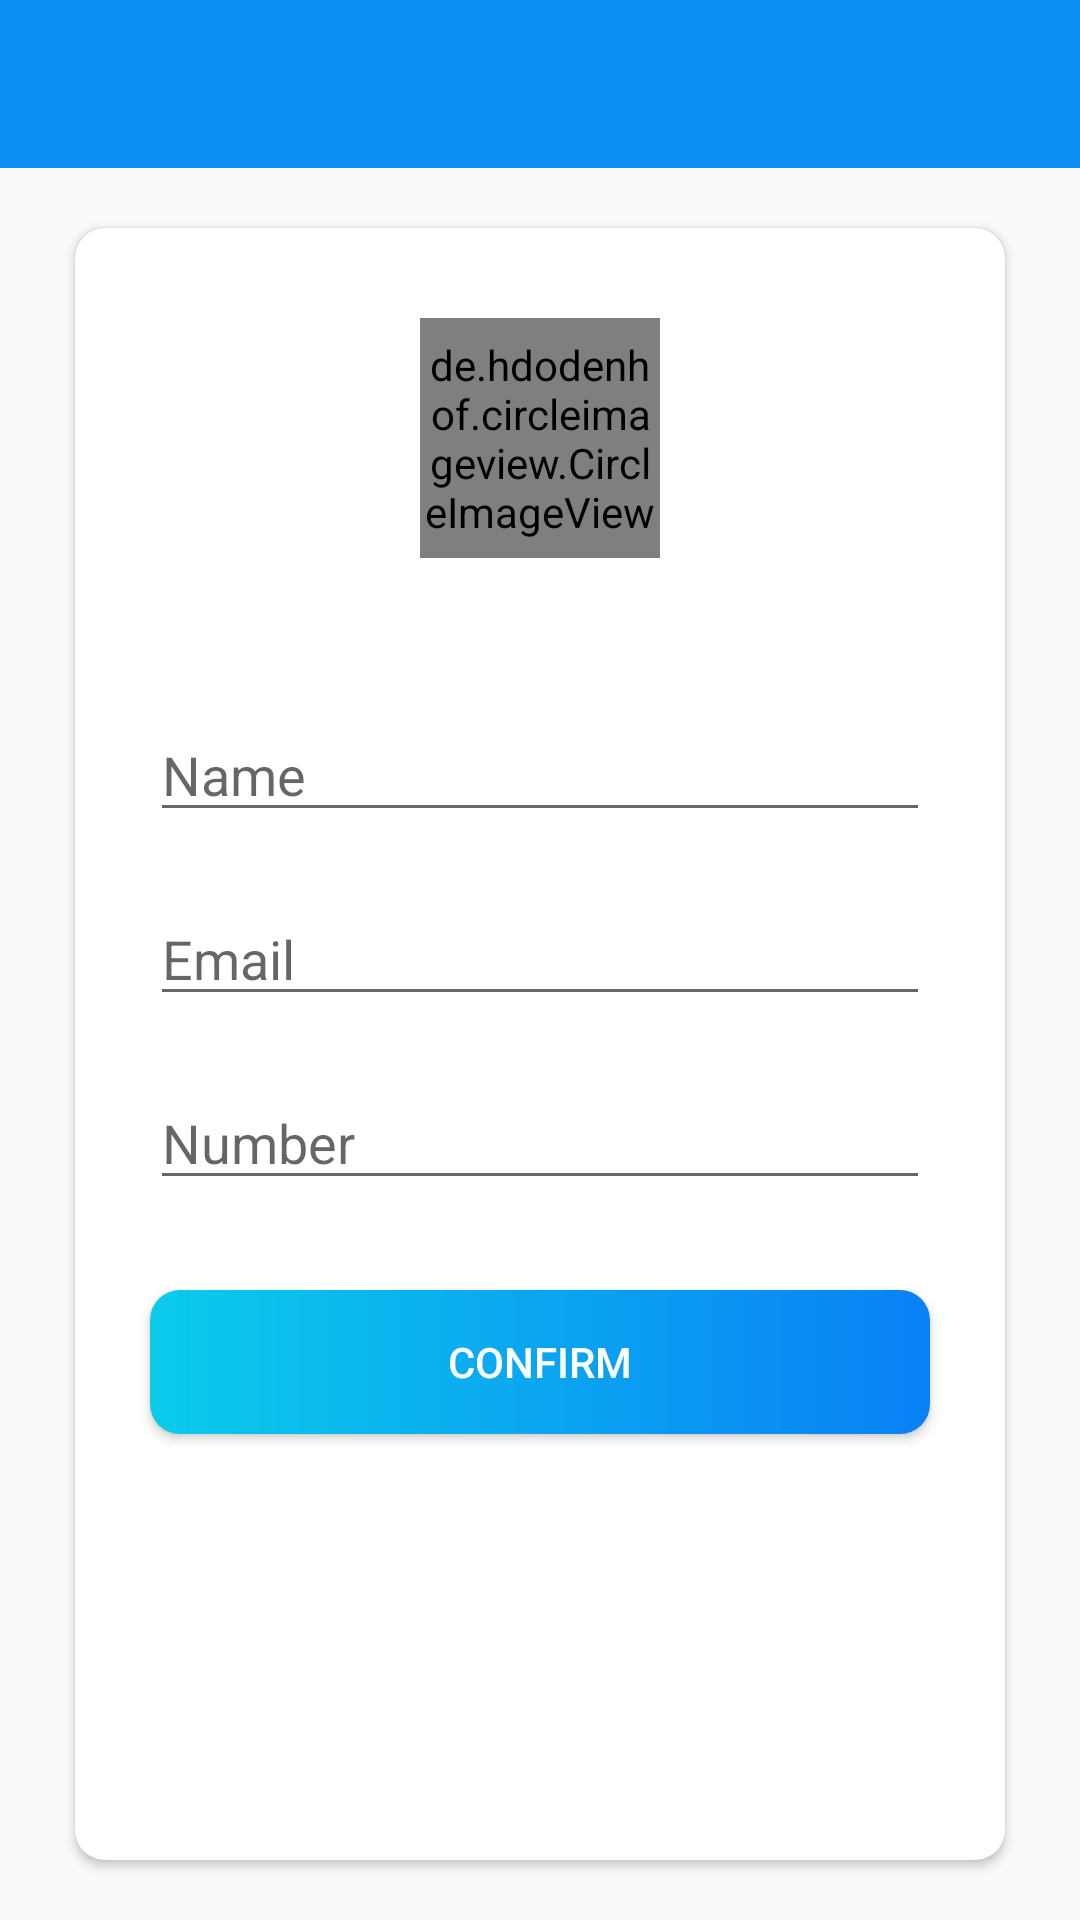

Android layout source for this screen:
<!-- AndroidManifest.xml: application theme Theme.CustomSplashScreen.starting -->
<!-- res/layout/activity_profile.xml -->
<?xml version="1.0" encoding="utf-8"?>
<LinearLayout xmlns:android="http://schemas.android.com/apk/res/android"
    xmlns:app="http://schemas.android.com/apk/res-auto"
    xmlns:tools="http://schemas.android.com/tools"
    android:layout_width="match_parent"
    android:layout_height="match_parent"
    android:orientation="vertical"

    tools:context=".activities.activities.ProfileActivity">

    <androidx.appcompat.widget.Toolbar
        android:id="@+id/tbProfileActivity"
        android:layout_width="match_parent"
        android:layout_height="wrap_content"
        android:background="@color/colorPrimary"/>

    <androidx.cardview.widget.CardView
        android:layout_width="match_parent"
        android:layout_height="match_parent"
        android:elevation="10dp"
        app:cardCornerRadius="10dp"
        android:layout_marginHorizontal="25dp"
        android:layout_marginVertical="20dp">
        <LinearLayout
            android:layout_width="match_parent"
            android:layout_height="match_parent"
            android:orientation="vertical"
            android:gravity="center_horizontal">
            <de.hdodenhof.circleimageview.CircleImageView
                android:id="@+id/civProfileActivity"
                android:layout_width="80dp"
                android:layout_height="80dp"
                android:src="@drawable/profile_picture_placeholder"
                app:civ_border_color="@color/colorPrimary"
                app:civ_border_width="1dp"
                app:civ_border_overlay="true"
                android:layout_marginVertical="30dp"/>
            <EditText
                android:id="@+id/etProfileActivity_name"
                android:layout_width="match_parent"
                android:layout_height="wrap_content"
                android:hint="Name"
                android:layout_marginVertical="20dp"
                android:layout_marginHorizontal="25dp"/>
            <EditText
                android:id="@+id/etProfileActivity_email"
                android:layout_width="match_parent"
                android:layout_height="wrap_content"
                android:hint="Email"
                android:focusable="false"
                android:focusableInTouchMode="false"
                android:inputType="textEmailAddress"
                android:layout_marginBottom="20dp"
                android:layout_marginHorizontal="25dp"/>
            <EditText
                android:id="@+id/etProfileActivity_number"
                android:layout_width="match_parent"
                android:layout_height="wrap_content"
                android:hint="Number"
                android:inputType="phone"
                android:layout_marginBottom="20dp"
                android:layout_marginHorizontal="25dp"/>
            <androidx.appcompat.widget.AppCompatButton
                android:id="@+id/btnProfileActivity"
                android:layout_width="match_parent"
                android:layout_height="wrap_content"
                android:text="Confirm"
                android:textColor="@color/white"
                android:layout_marginHorizontal="25dp"
                android:layout_marginTop="10dp"
                android:background="@drawable/color_button"/>


        </LinearLayout>

    </androidx.cardview.widget.CardView>


</LinearLayout>
<!-- resources referenced by this layout -->
<resources>
  <color name="colorPrimary">#0C90F1</color>
  <color name="white">#FFFFFFFF</color>
  <!-- drawable color_button (drawable) -->
  <?xml version="1.0" encoding="utf-8"?>
  <shape xmlns:android="http://schemas.android.com/apk/res/android"
      android:shape="rectangle">
  
      <gradient android:angle="360"
          android:startColor="#0BCCEB"
          android:endColor="#0A80F5"
          android:type="linear">
      </gradient>
      <corners android:radius="10dp"/>
  
  </shape>
  <style name="Theme.CustomSplashScreen.starting" parent="Theme.AppCompat.Light.NoActionBar">
          <item name="android:windowSplashScreenBackground">@color/blueSplash</item>
          <item name="android:windowSplashScreenAnimatedIcon">@drawable/ic_trello_icon</item>
          <item name="postSplashScreenTheme">@style/Theme.TrelloApp</item>
      </style>
  <color name="blueSplash">#177FD1</color>
  <!-- drawable ic_trello_icon: vector/xml drawable (drawable, 11354 chars, omitted) -->
  <style name="Theme.TrelloApp" parent="Base.Theme.TrelloApp" />
  <style name="Base.Theme.TrelloApp" parent="Theme.Material3.Light.NoActionBar">
          
          
          
      </style>
</resources>
